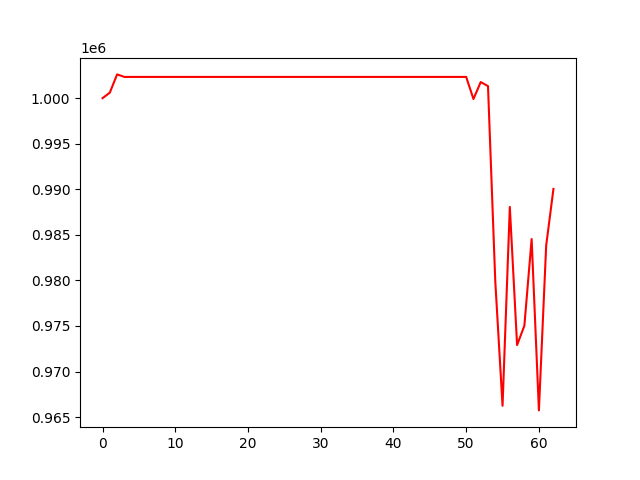

The table this chart was drawn from, first rows:
, 0
0, 1000000
1, 1000608
2, 1002611
3, 1002334
4, 1002334
5, 1002334
6, 1002334
7, 1002334
8, 1002334
9, 1002334
10, 1002334
11, 1002334
12, 1002334
13, 1002334
14, 1002334
15, 1002334
16, 1002334
17, 1002334
18, 1002334
19, 1002334
20, 1002334
21, 1002334
22, 1002334
23, 1002334
24, 1002334
25, 1002334
26, 1002334
27, 1002334
28, 1002334
29, 1002334
30, 1002334
31, 1002334
32, 1002334
33, 1002334
34, 1002334
35, 1002334
36, 1002334
37, 1002334
38, 1002334
39, 1002334
40, 1002334
41, 1002334
42, 1002334
43, 1002334
44, 1002334
45, 1002334
46, 1002334
47, 1002334
48, 1002334
49, 1002334
50, 1002334
51, 999909
52, 1001773
53, 1001328
54, 979916
55, 966239
56, 988063
57, 972902
58, 975023
59, 984542
... 3 more rows
